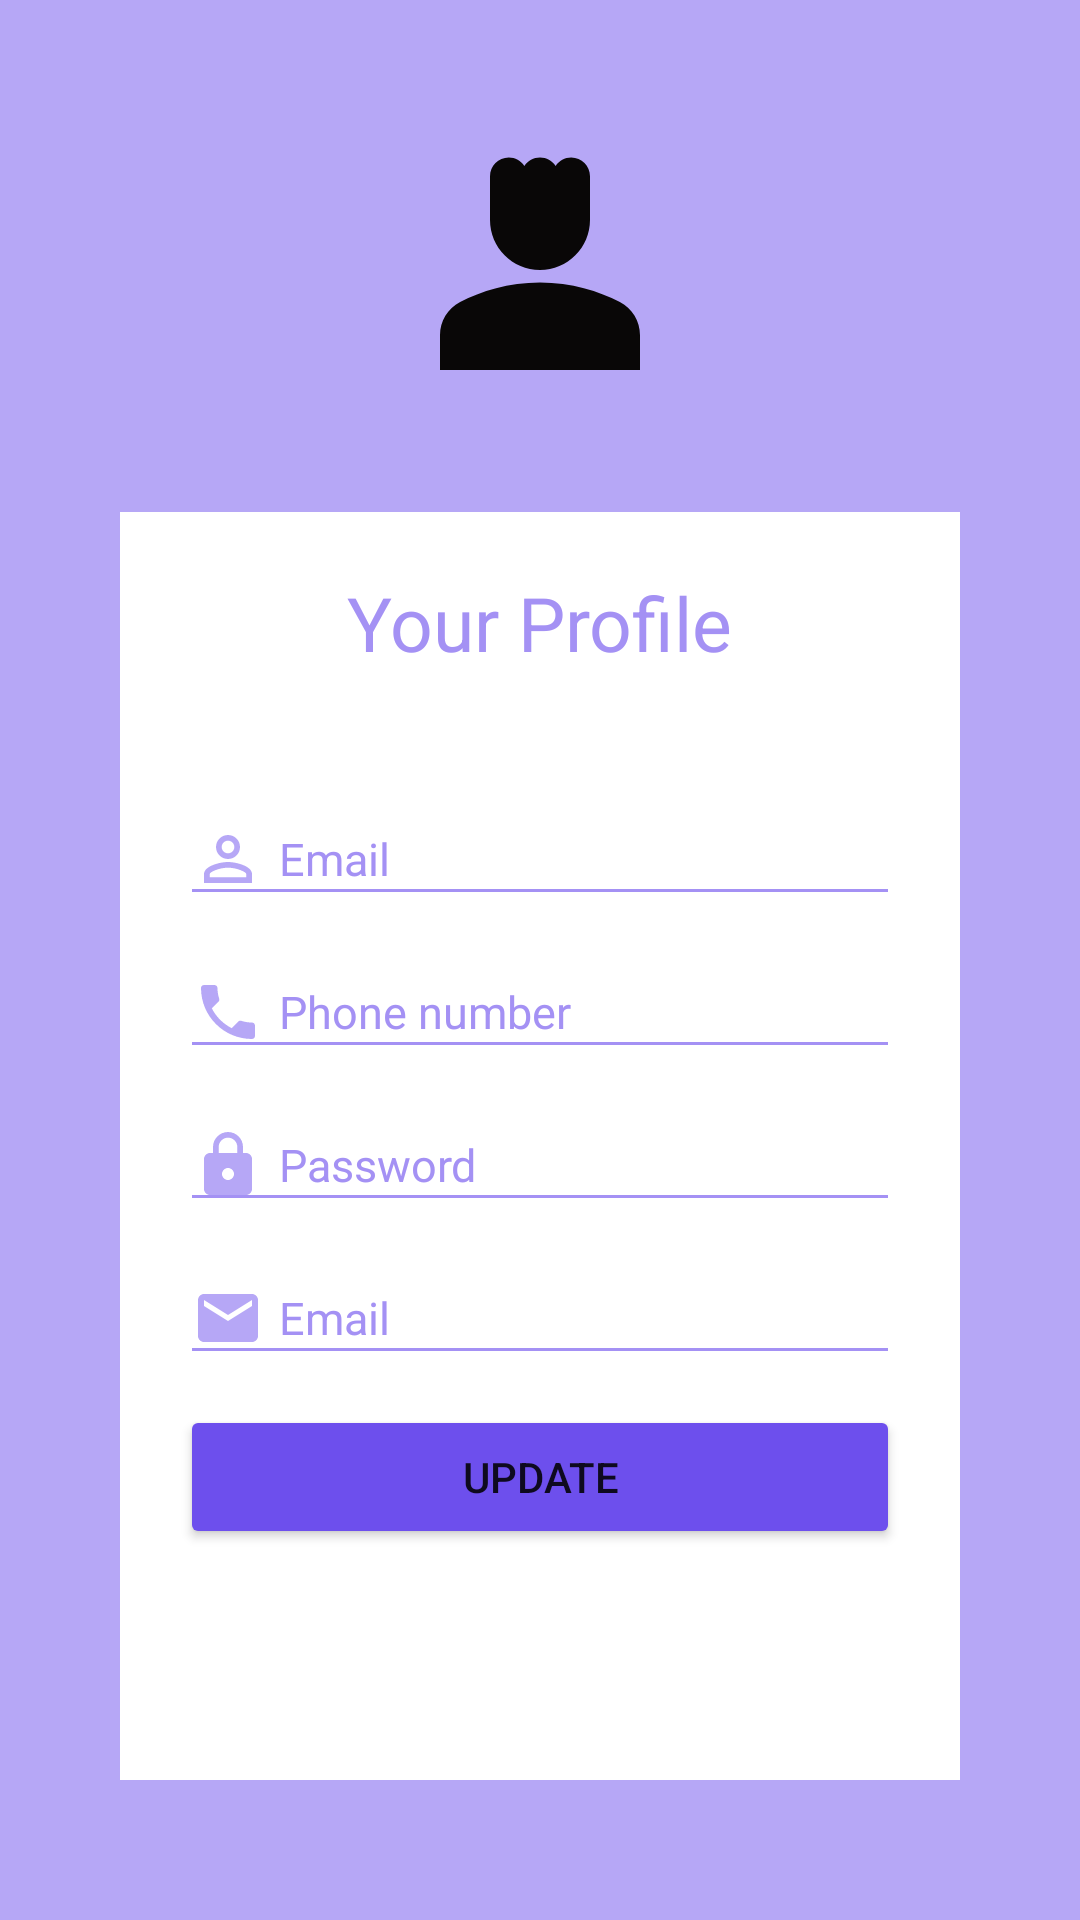

Android layout source for this screen:
<!-- AndroidManifest.xml: application theme Theme.51900475_51900798_FinalProject -->
<!-- res/layout/activity_setting_profile.xml -->
<?xml version="1.0" encoding="utf-8"?>
<LinearLayout xmlns:android="http://schemas.android.com/apk/res/android"
    xmlns:app="http://schemas.android.com/apk/res-auto"
    xmlns:tools="http://schemas.android.com/tools"
    android:layout_width="match_parent"
    android:layout_height="match_parent"
    tools:context=".SettingProfile"
    android:orientation="vertical"
    android:background="#B6A7F6"
    android:weightSum="10">

    <LinearLayout
        android:layout_width="match_parent"
        android:layout_height="wrap_content"
        android:background="#B6A7F6"
        android:layout_weight="1"
        android:orientation="vertical">

        <ImageView
            android:layout_width="100dp"
            android:layout_height="100dp"
            android:layout_marginTop="40dp"
            android:layout_gravity="center_horizontal"
            android:src="@drawable/ic_baseline_person_4_24"/>
    </LinearLayout>
    <LinearLayout
        android:layout_width="match_parent"
        android:layout_height="wrap_content"
        android:layout_weight="1"/>

    <LinearLayout
        android:background="@color/white"
        android:layout_width="match_parent"
        android:layout_height="wrap_content"
        android:layout_marginStart="40dp"
        android:layout_marginEnd="40dp"
        android:orientation="vertical"
        android:weightSum="3"
        android:layout_weight="5">
        <TextView
        android:id="@+id/textView3"
        android:layout_width="wrap_content"
        android:layout_height="wrap_content"
        android:text="Your Profile"
        android:textSize="25sp"
        android:textColor="#A491F4"
        android:layout_marginTop="20dp"
        android:layout_gravity="center"
        />

        <EditText
            android:id="@+id/profile_username"
            android:layout_width="match_parent"
            android:layout_height="wrap_content"
            android:layout_marginTop="40dp"
            android:ems="10"
            android:hint="Email"
            android:textSize="15sp"
            android:backgroundTint="#A491F4"
            android:textColorHint="#A491F4"
            android:textColor="#A491F4"
            android:drawablePadding="5dp"
            android:layout_marginStart="20dp"
            android:layout_marginEnd="20dp"
            android:drawableLeft="@drawable/ic_baseline_person_outline_24"/>

        <EditText
            android:id="@+id/profile_phone"
            android:layout_width="match_parent"
            android:layout_marginTop="10dp"
            android:layout_height="wrap_content"
            android:ems="10"
            android:inputType="number"
            android:hint="Phone number"
            android:textColor="#A491F4"
            android:textSize="15sp"
            android:backgroundTint="#A491F4"
            android:textColorHint="#A491F4"
            android:layout_marginStart="20dp"
            android:layout_marginEnd="20dp"
            android:drawablePadding="5dp"
            android:drawableStart="@drawable/ic_baseline_phone_24"/>
        <EditText
            android:id="@+id/profile_password"
            android:layout_width="match_parent"
            android:layout_height="wrap_content"
            android:ems="10"
            android:inputType="textPassword"
            android:hint="Password"
            android:drawablePadding="5dp"
            android:textSize="15sp"
            android:backgroundTint="#A491F4"
            android:textColorHint="#A491F4"
            android:textColor="#A491F4"
            android:layout_marginTop="10dp"
            android:layout_marginStart="20dp"
            android:layout_marginEnd="20dp"
            android:drawableLeft="@drawable/ic_baseline_lock_24"/>

        <EditText
            android:id="@+id/profile_email"
            android:layout_width="match_parent"
            android:layout_height="wrap_content"
            android:ems="10"
            android:hint="Email"
            android:textSize="15sp"
            android:backgroundTint="#A491F4"
            android:textColorHint="#A491F4"
            android:textColor="#A491F4"
            android:layout_marginTop="10dp"
            android:drawablePadding="5dp"
            android:layout_marginStart="20dp"
            android:layout_marginEnd="20dp"
            android:drawableLeft="@drawable/ic_baseline_email_24"/>


        <Button
            android:id="@+id/btn_update"
            android:layout_width="match_parent"
            android:layout_height="wrap_content"
            android:text="Update"
            android:layout_marginStart="20dp"
            android:layout_marginEnd="20dp"
            android:layout_marginTop="10dp"
            android:backgroundTint="#6D4FED"/>


    </LinearLayout>






</LinearLayout>
<!-- resources referenced by this layout -->
<resources>
  <color name="white">#FFFFFFFF</color>
  <!-- drawable ic_baseline_email_24 (drawable) -->
  <vector android:height="24dp" android:tint="#B6A7F6"
      android:viewportHeight="24" android:viewportWidth="24"
      android:width="24dp" xmlns:android="http://schemas.android.com/apk/res/android">
      <path android:fillColor="@android:color/white" android:pathData="M20,4L4,4c-1.1,0 -1.99,0.9 -1.99,2L2,18c0,1.1 0.9,2 2,2h16c1.1,0 2,-0.9 2,-2L22,6c0,-1.1 -0.9,-2 -2,-2zM20,8l-8,5 -8,-5L4,6l8,5 8,-5v2z"/>
  </vector>
  <!-- drawable ic_baseline_lock_24 (drawable) -->
  <vector android:height="24dp" android:tint="#B6A7F6"
      android:viewportHeight="24" android:viewportWidth="24"
      android:width="24dp" xmlns:android="http://schemas.android.com/apk/res/android">
      <path android:fillColor="@android:color/white" android:pathData="M18,8h-1L17,6c0,-2.76 -2.24,-5 -5,-5S7,3.24 7,6v2L6,8c-1.1,0 -2,0.9 -2,2v10c0,1.1 0.9,2 2,2h12c1.1,0 2,-0.9 2,-2L20,10c0,-1.1 -0.9,-2 -2,-2zM12,17c-1.1,0 -2,-0.9 -2,-2s0.9,-2 2,-2 2,0.9 2,2 -0.9,2 -2,2zM15.1,8L8.9,8L8.9,6c0,-1.71 1.39,-3.1 3.1,-3.1 1.71,0 3.1,1.39 3.1,3.1v2z"/>
  </vector>
  <!-- drawable ic_baseline_person_outline_24 (drawable) -->
  <vector android:height="24dp" android:tint="#B6A7F6"
      android:viewportHeight="24" android:viewportWidth="24"
      android:width="24dp" xmlns:android="http://schemas.android.com/apk/res/android">
      <path android:fillColor="@android:color/white" android:pathData="M12,5.9c1.16,0 2.1,0.94 2.1,2.1s-0.94,2.1 -2.1,2.1S9.9,9.16 9.9,8s0.94,-2.1 2.1,-2.1m0,9c2.97,0 6.1,1.46 6.1,2.1v1.1L5.9,18.1L5.9,17c0,-0.64 3.13,-2.1 6.1,-2.1M12,4C9.79,4 8,5.79 8,8s1.79,4 4,4 4,-1.79 4,-4 -1.79,-4 -4,-4zM12,13c-2.67,0 -8,1.34 -8,4v3h16v-3c0,-2.66 -5.33,-4 -8,-4z"/>
  </vector>
  <!-- drawable ic_baseline_phone_24 (drawable) -->
  <vector android:height="24dp" android:tint="#B6A7F6"
      android:viewportHeight="24" android:viewportWidth="24"
      android:width="24dp" xmlns:android="http://schemas.android.com/apk/res/android">
      <path android:fillColor="@android:color/white" android:pathData="M6.62,10.79c1.44,2.83 3.76,5.14 6.59,6.59l2.2,-2.2c0.27,-0.27 0.67,-0.36 1.02,-0.24 1.12,0.37 2.33,0.57 3.57,0.57 0.55,0 1,0.45 1,1V20c0,0.55 -0.45,1 -1,1 -9.39,0 -17,-7.61 -17,-17 0,-0.55 0.45,-1 1,-1h3.5c0.55,0 1,0.45 1,1 0,1.25 0.2,2.45 0.57,3.57 0.11,0.35 0.03,0.74 -0.25,1.02l-2.2,2.2z"/>
  </vector>
  <style name="Theme.51900475_51900798_FinalProject" parent="Theme.MaterialComponents.DayNight.DarkActionBar.Bridge">
          
          <item name="colorPrimary">@color/purple_500</item>
          <item name="colorPrimaryVariant">@color/purple_700</item>
          <item name="colorOnPrimary">@color/white</item>
          
          <item name="colorSecondary">@color/teal_200</item>
          <item name="colorSecondaryVariant">@color/teal_700</item>
          <item name="colorOnSecondary">@color/black</item>
          <item name="titleTextColor">@color/ActionBarTitleColor</item>
          
          <item name="android:statusBarColor" tools:targetApi="l">?attr/colorPrimaryVariant</item>
          
      </style>
  <color name="purple_500">#B6A7F6</color>
  <color name="purple_700">#FF3700B3</color>
  <color name="teal_200">#FF03DAC5</color>
  <color name="teal_700">#FF018786</color>
  <color name="black">#FF000000</color>
  <color name="ActionBarTitleColor">#000000</color>
</resources>
